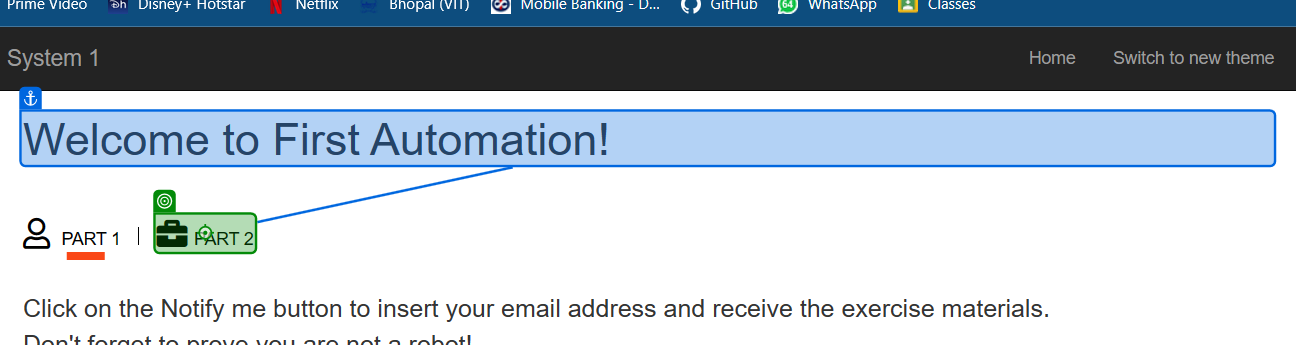
Task: Building simple process with Ui Path studio
Workflow: Main

Step 1: click on the link 'Part 2' in window 'ACME System 1 - Dashboard' (msedge.exe)

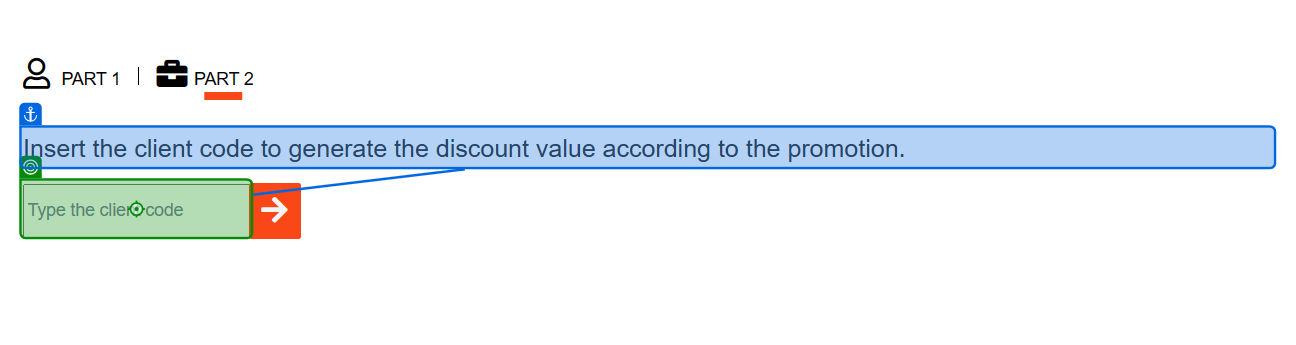
Step 2: type [ClientCode.ToString] into the text box 'vendor' in window 'ACME System 1 - Dashboard' (msedge.exe)

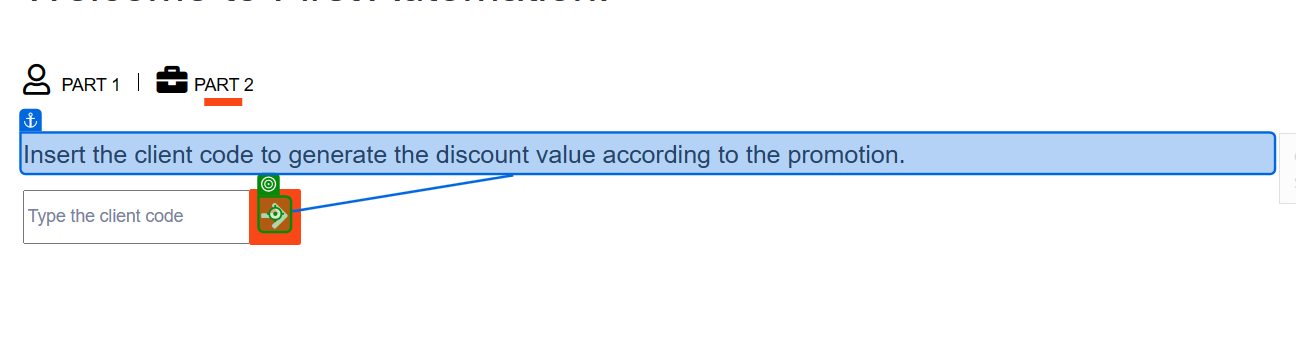
Step 3: click on the text in window 'ACME System 1 - Dashboard' (msedge.exe)

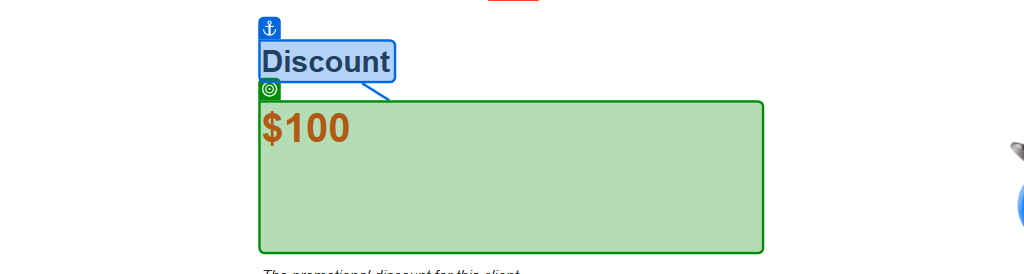
Step 4: get-text from the heading 'discount' in window 'ACME System 1 - Dashboard' (msedge.exe)
